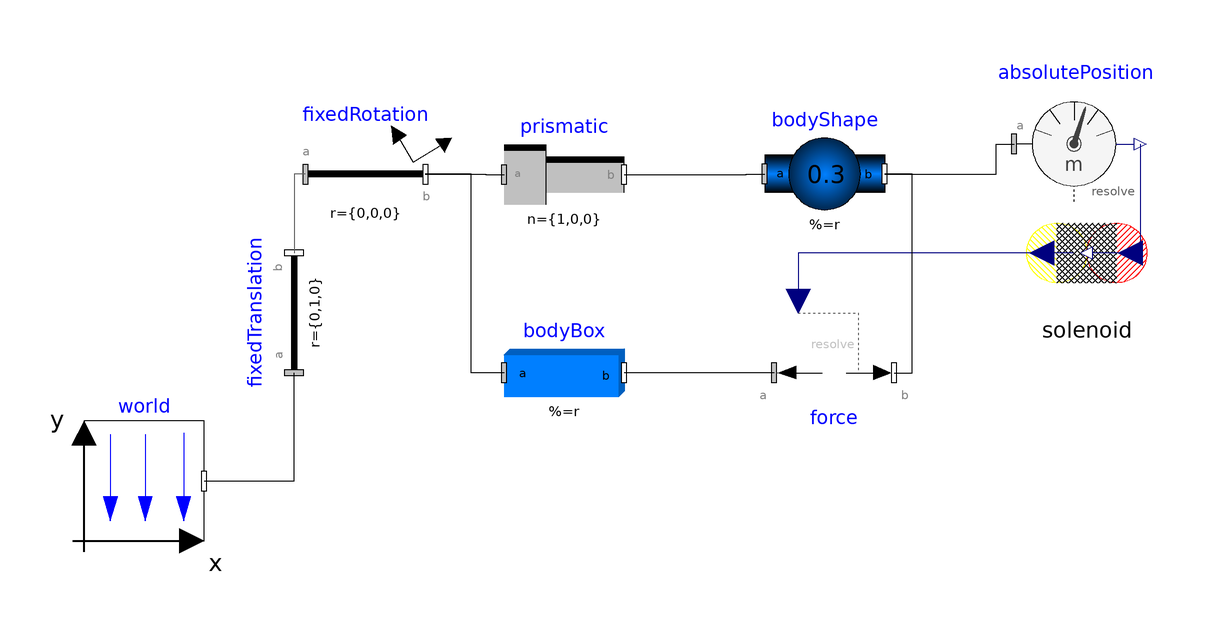

The component connection diagram of the Modelica model below, drawn from its own Placement and Line annotations.

model MultiBodyEE
  inner Modelica.Mechanics.MultiBody.World world annotation(Placement(visible = true, transformation(origin = {-125, -3.053}, extent = {{-10, -10}, {10, 10}}, rotation = 0)));
  Modelica.Mechanics.MultiBody.Parts.FixedTranslation fixedTranslation(r = {0, 1, 0}) annotation(Placement(visible = true, transformation(origin = {-100, 25}, extent = {{-10, -10}, {10, 10}}, rotation = -270)));
  Modelica.Mechanics.MultiBody.Joints.Prismatic prismatic(n = {1, 0, 0}, useAxisFlange = false) annotation(Placement(visible = true, transformation(origin = {-55, 48.067}, extent = {{-10, -10}, {10, 10}}, rotation = 0)));
  Modelica.Mechanics.MultiBody.Parts.BodyBox bodyBox(r = {1, 0, 0}) annotation(Placement(visible = true, transformation(origin = {-55, 15}, extent = {{-10, -10}, {10, 10}}, rotation = 0)));
  Modelica.Mechanics.MultiBody.Parts.BodyShape bodyShape(animateSphere = false, r = {0.15, 0, 0}, r_CM = {0.08, 0, 0}, m = 0.3, shapeType = "gearwheel", r_shape = {0.04, 0, 0}) annotation(Placement(visible = true, transformation(origin = {-11.581, 48.175}, extent = {{-10, -10}, {10, 10}}, rotation = 0)));
  Modelica.Mechanics.MultiBody.Parts.FixedRotation fixedRotation(angle = 30, n = {0, 0, -1}) annotation(Placement(visible = true, transformation(origin = {-88.093, 48.114}, extent = {{-10, -10}, {10, 10}}, rotation = 0)));
  XogenyModels.Components.SolenoidSystemComponents.Solenoid solenoid(N = 50, A = 0.0005, mu = 4 * 3.14 * 10 ^ (-7), V = 12.8, R = 2, PWM = 1, Px = 0.5, h = 0.01) annotation(Placement(visible = true, transformation(origin = {32.144, 35}, extent = {{10, -10}, {-10, 10}}, rotation = 0)));
  Modelica.Mechanics.MultiBody.Forces.Force force annotation(Placement(visible = true, transformation(origin = {-10, 15}, extent = {{-10, -10}, {10, 10}}, rotation = 0)));
  Modelica.Mechanics.MultiBody.Sensors.AbsolutePosition absolutePosition annotation(Placement(visible = true, transformation(origin = {30, 53.181}, extent = {{-10, -10}, {10, 10}}, rotation = 0)));
equation
  connect(absolutePosition.r[1], solenoid.u) annotation(Line(visible = true, origin = {38.381, 41.06}, points = {{2.619, 12.121}, {2.619, -6.06}, {-5.237, -6.06}}, color = {0, 0, 127}));
  connect(bodyShape.frame_b, absolutePosition.frame_a) annotation(Line(visible = true, origin = {13.105, 50.678}, points = {{-14.686, -2.503}, {3.895, -2.503}, {3.895, 2.503}, {6.895, 2.503}}));
  connect(bodyBox.frame_a, fixedRotation.frame_b) annotation(Line(visible = true, origin = {-71.00700000000001, 31.557}, points = {{6.007, -16.557}, {0.539, -16.557}, {0.539, 16.557}, {-7.086, 16.557}}));
  connect(solenoid.solF, force.force[1]) annotation(Line(visible = true, origin = {-0.715, 32.333}, points = {{30.569, 2.667}, {-15.285, 2.667}, {-15.285, -5.333}}, color = {0, 0, 127}));
  connect(force.frame_b, bodyShape.frame_b) annotation(Line(visible = true, origin = {1.105, 31.588}, points = {{-1.105, -16.588}, {1.895, -16.588}, {1.895, 16.587}, {-2.685, 16.587}}));
  connect(force.frame_a, bodyBox.frame_b) annotation(Line(visible = true, origin = {-32.5, 15}, points = {{12.5, 0}, {-12.5, 0}}));
  connect(fixedRotation.frame_b, prismatic.frame_a) annotation(Line(visible = true, origin = {-69.78, 48.09}, points = {{-8.314, 0.024}, {1.767, 0.024}, {1.767, -0.024}, {4.78, -0.024}}));
  connect(fixedRotation.frame_a, fixedTranslation.frame_b) annotation(Line(visible = true, origin = {-99.364, 43.743}, points = {{1.271, 4.371}, {-0.636, 4.371}, {-0.636, -8.743}}, color = {95, 95, 95}));
  connect(prismatic.frame_b, bodyShape.frame_a) annotation(Line(visible = true, origin = {-28.942, 48.121}, points = {{-16.058, -0.054}, {4.349, -0.054}, {4.349, 0.054}, {7.361, 0.054}}));
  connect(world.frame_b, fixedTranslation.frame_a) annotation(Line(visible = true, origin = {-105, 2.965}, points = {{-10, -6.018}, {5, -6.018}, {5, 12.035}}));
  annotation(Diagram(coordinateSystem(extent = {{-148.5, -105}, {148.5, 105}}, preserveAspectRatio = true, initialScale = 0.1, grid = {5, 5})));
end MultiBodyEE;